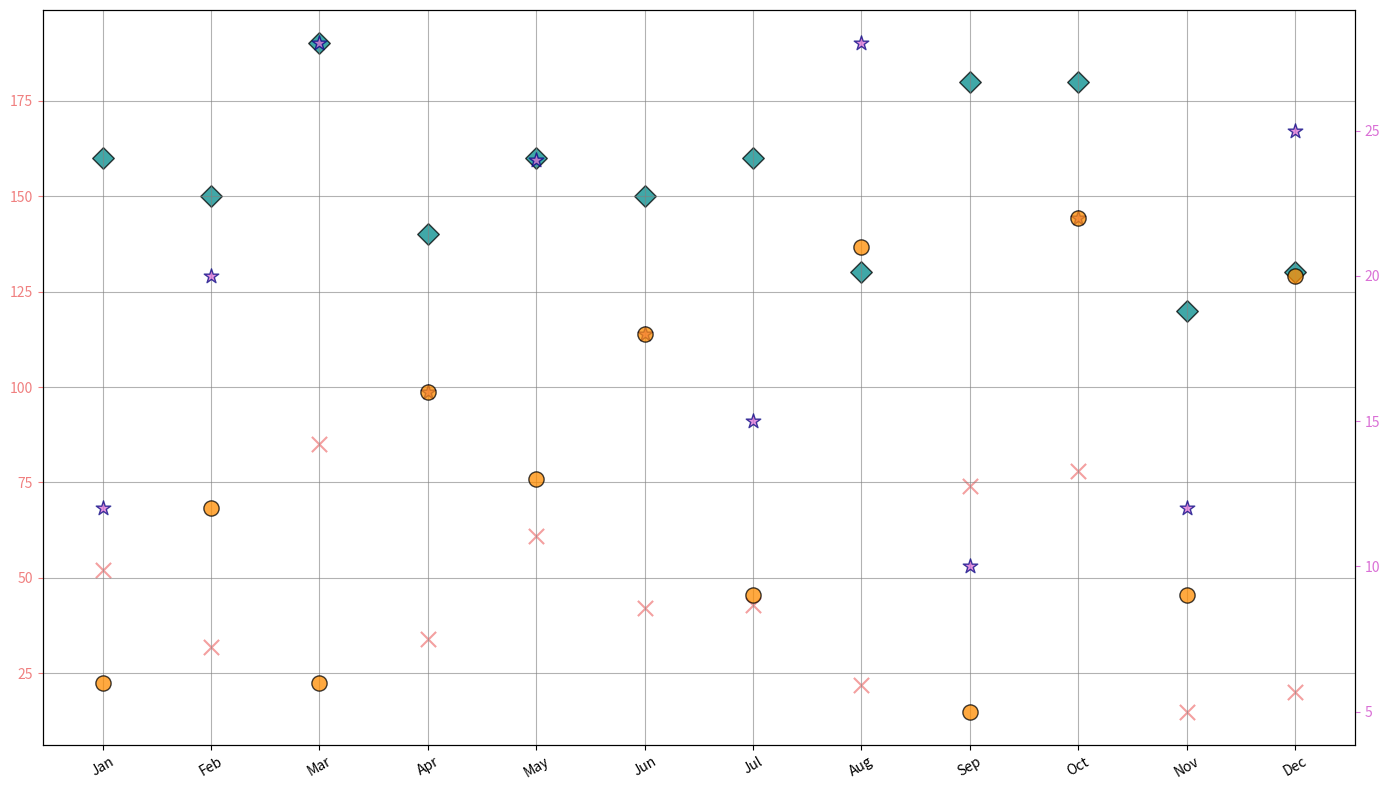

Python code for this plot:
import matplotlib.pyplot as plt
import numpy as np

months = np.array(['Jan', 'Feb', 'Mar', 'Apr', 'May', 'Jun', 'Jul', 'Aug', 'Sep', 'Oct', 'Nov', 'Dec'])
precipitation_sunnyville = np.array([52, 32, 85, 34, 61, 42, 43, 22, 74, 78, 15, 20])
precipitation_rainytown = np.array([160, 150, 190, 140, 160, 150, 160, 130, 180, 180, 120, 130])
temperature_sunnyville = np.array([12, 20, 28, 16, 24, 18, 15, 28, 10, 22, 12, 25])
temperature_rainytown = np.array([6, 12, 6, 16, 13, 18, 9, 21, 5, 22, 9, 20])

fig, ax1 = plt.subplots(figsize=(14, 8))

# Shuffled color assignments
scatter1 = ax1.scatter(months, precipitation_sunnyville, color='lightcoral', marker='x', s=120, edgecolors='brown')
scatter2 = ax1.scatter(months, precipitation_rainytown, color='darkcyan', marker='D', s=120, edgecolors='black')

ax2 = ax1.twinx()
scatter3 = ax2.scatter(months, temperature_sunnyville, color='orchid', marker='*', s=120, edgecolors='navy')
scatter4 = ax2.scatter(months, temperature_rainytown, color='darkorange', marker='o', s=120, edgecolors='black')

ax1.grid(True, linestyle='-', color='gray', alpha=0.6)
ax1.set_xticks(np.arange(len(months)))
ax1.set_xticklabels(months)
ax1.tick_params(axis='x', colors='black', rotation=30)
ax1.tick_params(axis='y', colors='lightcoral')
ax2.tick_params(axis='y', colors='orchid')

scatter1.set_alpha(0.75)
scatter2.set_alpha(0.75)
scatter3.set_alpha(0.75)
scatter4.set_alpha(0.75)

plt.tight_layout()
plt.show()
